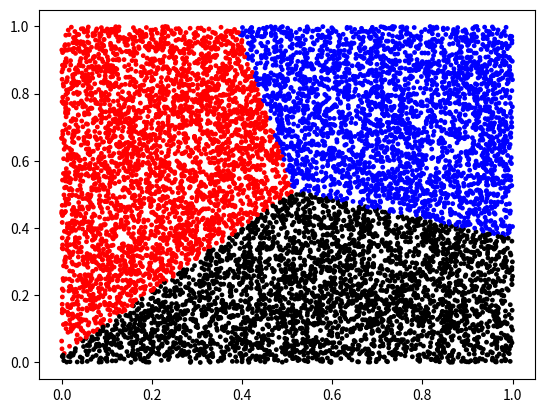

The matplotlib source for this figure:
from numpy import array 
from scipy.cluster.vq import vq, kmeans, kmeans2, whiten 
import matplotlib.pyplot as plt 
import pylab  
import random
pylab.close() 

#randomList = []
#randomPairs = []*10000
randomPairs = []

i = 0
while i < 10000:
    rand1 = random.random()
    rand2 = random.random()
    randomPairs.append([rand1, rand2])
    i += 1


features = array(randomPairs)
# features = array([[1, 2], [14, 3], [9,6], [6, 4],
#                   [1, 3],
#                   [2, 4],
#                   [5, 6], 
#                   [10, 12], 
#                   [6, 9], 
#                   [7, 10], 
#                   [9, 13],
#                   [10, 13], 
#                   [10, 14], 
#                   [10, 9],
#                   [3, 10], 
#                   [12, 14], 
#                   [4, 9], 
#                   [14, 5], 
#                   [12, 3], 
#                   [3, 9],
#                   [13, 16], 
#                   [20, 16], 
#                   [5, 1], 
#                   [22, 17], 
#                   [17, 22], 
#                   [23, 4], 
#                   [5, 17], 
#                   [20, 10], 
#                   [23, 4], 
#                   [12, 20], 
#                   [12, 24], 
#                   [19, 7], 
#                   [18, 18], 
#                   [17,16],
#                   [23, 23], 
#                   [30, 10],
#                   [30, 5]])

whitened = whiten(features) 
res, idx = kmeans2(whitened, 3)

#print random
colors = ([([0,0,0],[1,0,0],[0,0,1])[i] for i in idx])


pylab.scatter(features[:,0], features[:,1], s = 6, c=colors)
pylab.show()




#print colors

#print value

#pylab.scatter([400, 450, 800, 1000], [5.5, 6.5, 3.1, 9.7])

#pylab.show()


#print res
#pylab.scatter( 

#print value











# #from numpy import array 
# #from scipy

# import numpy
# #import matplotlib
# #matplotlib.use('Agg')
# import matplotlib.pyplot as plt
# from scipy.cluster.vq import *
# import pylab
# pylab.close()

# # generate some random xy points and
# # give them some striation so there will be "real" groups.
# xy = numpy.random.rand(30,2)

# xy[3:8,1] -= .9
# xy[22:28,1] += .9

# # make some z vlues
# z = numpy.sin(xy[:,1]-0.2*xy[:,1])


# # whiten them
# z = whiten(z)

# # let scipy do its magic (k==3 groups)
# res, idx = kmeans2(numpy.array(zip(xy[:,0],xy[:,1],z)),3)


# # convert groups to rbg 3-tuples.
# colors = ([([0,0,0],[1,0,0],[0,0,1])[i] for i in idx])

# # show sizes and colors. each color belongs in diff cluster.
# pylab.scatter(xy[:,0],xy[:,1],s=20*z+9, c=colors)

# plt.savefig("path.png")
# plt.show()
# #pylab.savefig('clust.png')
# #pylab.show('clust.png')
